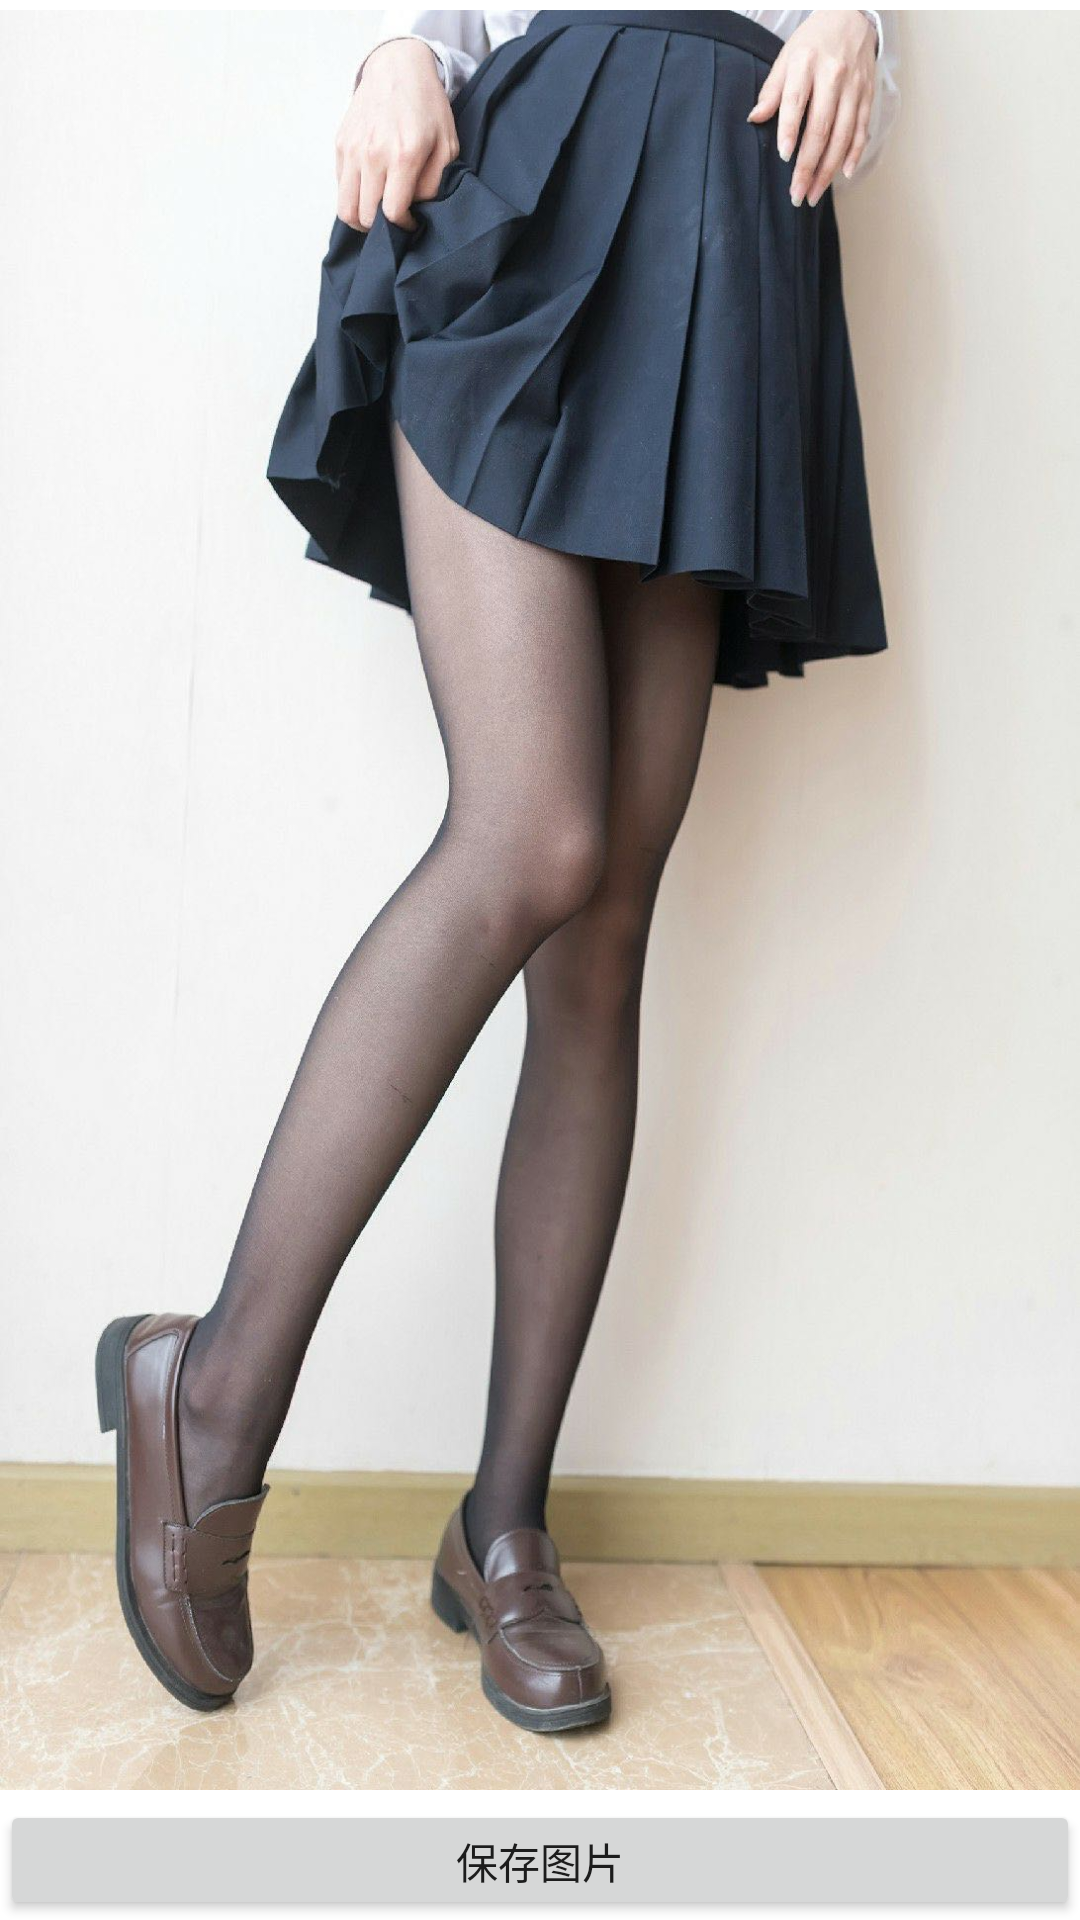

Produce the Android XML layout that renders to this screen, including the resource entries it uses.
<!-- AndroidManifest.xml: application theme Theme.AndroidUI -->
<!-- res/layout/activity_save_picture.xml -->
<?xml version="1.0" encoding="utf-8"?>
<LinearLayout xmlns:android="http://schemas.android.com/apk/res/android"
    xmlns:app="http://schemas.android.com/apk/res-auto"
    xmlns:tools="http://schemas.android.com/tools"
    android:layout_width="match_parent"
    android:layout_height="match_parent"
    android:orientation="vertical"
    tools:context=".main.ui.SavePictureActivity">

    <ImageView
        android:id="@+id/img_picture"
        android:layout_width="wrap_content"
        android:layout_height="wrap_content"
        app:srcCompat="@drawable/picture"
        tools:layout_editor_absoluteX="124dp"
        tools:layout_editor_absoluteY="161dp" />

    <Button
        android:id="@+id/btn_save_picture"
        android:layout_width="match_parent"
        android:layout_height="wrap_content"
        android:text="保存图片" />


</LinearLayout>
<!-- resources referenced by this layout -->
<resources>
  <!-- drawable picture: jpg bitmap (drawable-xxhdpi, 158331 bytes) -->
  <style name="Theme.AndroidUI" parent="Theme.MaterialComponents.Light.DarkActionBar">
          
          <item name="colorPrimary">@color/purple_500</item>
          <item name="colorPrimaryVariant">@color/purple_700</item>
          <item name="colorOnPrimary">@color/white</item>
          
          <item name="colorSecondary">@color/teal_200</item>
          <item name="colorSecondaryVariant">@color/teal_700</item>
          <item name="colorOnSecondary">@color/black</item>
          
          <item name="android:statusBarColor" tools:targetApi="l">@color/purple_500</item>
          
      </style>
  <color name="purple_500">#FF6200EE</color>
  <color name="purple_700">#FF3700B3</color>
  <color name="white">#FFFFFFFF</color>
  <color name="teal_200">#FF03DAC5</color>
  <color name="teal_700">#FF018786</color>
  <color name="black">#FF000000</color>
</resources>
